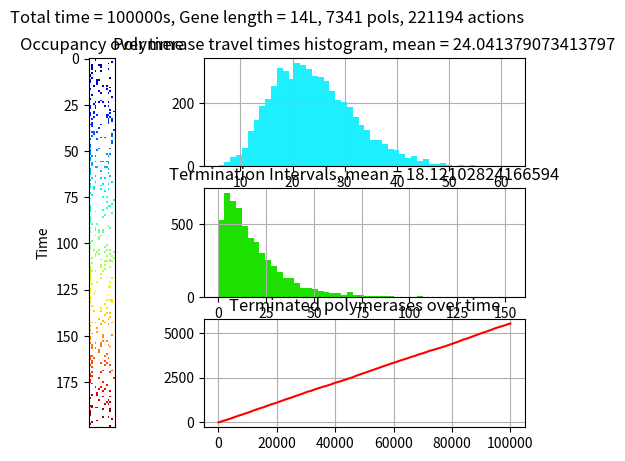

This chart was generated by the following Python code:
# Simple gene simulator
# Does not support bistable promoter, and paused polymerase states 
# Please see `genesimulator_bistable.py` for that

import numpy as np
import matplotlib.pyplot as plt

class Polymerase(object):

    def __init__(self,id):
        self.id = id              # polymerase ID
        self.startpos = 0        # loci where it binded
        self.starttime = 0       # time when it bound
        self.endpos = 0          # where it terminated
        self.endtime = 0         # time of termination
        self.aborted = False     # if terminated though abortion, no RNA is producted
        self.times = []          # times, position and tags matrix [ time, pos, tags]

class Locus (object):
    def __init__(self,k=1.0,r=0.05,bindrate=0.0,terminationrate=0.0,abortionrate=0.0):
        self.occupied = 0                       # if there is a polymerase on the locus, occupied == Polymerase.ID
        self.k = k                              # locus elongation rate
        self.r = r                              # locus backtrack rate
        self.bindrate = bindrate                # locus polymerase binding rate (0 if not a promoter)
        self.terminationrate = terminationrate  # locus termination rate (0 if not a terminator)
        self.abortionrate = abortionrate        # locus abortion rate (0 if not a terminator)


# each gelement is declared like this:
# [element lenght, k,r, bindrate, termination rate,abortionrate]

elements = [
           [1, 1, 0, 0.1, 0, 0],      # 1 locus binding element
           [2, 1, 1, 0, 0, 0],        # 2 loci elongation element
           [1, 1, 0.2, 0, 0, 0],    # 1 loci pause
           [6, 1, 0.2, 0, 0, 0],      # 6 loci elongatio
           [1,  1, 0.2, 0, 0, 0.1],   # 1 loci abortion
           [2, 1, 1, 0, 0, 0],        # 2 loci elongation
           [1, 0, 0.2, 0, 1, 0],      # 1 loci termination
           ]

gene = []   #gene is a list that is initialized by creating Locus in it by reading the elements list
genematrix = [] #matrix containing the rates for each locus in the gene
for line in elements:
    for i in range(line[0]):
        gene.append(Locus(*line[1:6]))
        genematrix.append(line[1:6])

# necessary element so that I can do gene[i-1] for i =0 and gene [i+1] for gene = length. Must be "occupied" so that no pols try to go there
end = Locus(0,0,0,0,0)
end.occupied = True
gene.append(end)


totaltime = 100000    # total simulation time
pols = [0]          # list to store each of the Polymerase info (they're objects)
length = len(gene)  # gene length
z = 0               # normalizer weight number
t = 0               # current time
dt = 0              # timestep
x = 0               # random number used for timesteps
y = 0               # random number used for picking action
picker = 0          # picker = z*y for picking action
w = 0               # used for counting when picking
polcount = 0        # polymerase global counter
plotstep = totaltime/200       # time interval between plots
plotcounter = 0     # timer counter for the plots
plotmatrix =[]      # stores the values to be plotted
totalsteps = 0      #counts number of iterations of simulation
genestate = [None] * ((length)-1)   # gene state matrix for plotting

### ~~~ Main while loop for Gillespie ~~~ ###

while (t < totaltime):                  #while loop of gillespie algorithm
    z = 0                               #z is the normalizing number (but instead of normalizing i multiply the weights by z because its lets costly)
    x = np.random.random_sample()       #draws random number x for choosing time of event
    y = np.random.random_sample()       #draws random number y for choosing which event to happen
    w = 0                               #w is the accumulator used for picking the event to happen
    totalsteps += 1
    if t > plotcounter*plotstep:        #every plot timestep append the gene state to the genestate matix for plotting
        plotcounter = plotcounter +1
        for p in range(length - 1):
            genestate[p] = gene[p].occupied
        plotmatrix.append(genestate[:])
        print ('Time = ' + str(t))

    for i in range (length - 1):        #this loop calculates z by summing the rates of all events that can happen
        if gene[i].occupied != 0 and gene[(i+1)].occupied == 0:
            z += gene[i].k
        if gene[i].occupied != 0 and gene[i - 1].occupied == 0:
            z += gene[i].r
        if gene[i].bindrate and gene[i].occupied == 0:
            z += gene[i].bindrate
        if gene[i].terminationrate and gene[i].occupied !=0:
            z += gene[i].terminationrate
        if gene[i].abortionrate and gene[i].occupied != 0:
            z += gene[i].abortionrate

    dt = np.log(1/x)/z      #calculates the timestep size
    t = t + dt              #increases the time
    picker = z*y            #picker for picking the random number

    for i in range(length - 1): #this for loop keeps going and addings the weight of each event to w until w>picker, then it realizes the event and breaks off

        if gene[i].occupied != 0 and gene[i + 1].occupied == 0: #elongation event
            w += gene[i].k
            if w > picker:
                gene[i+1].occupied = gene[i].occupied   #moves to the location ahead
                gene[i].occupied = 0
                break

        if gene[i].occupied != 0 and gene[i - 1].occupied == 0: #backtrack event
            w += gene[i].r
            if w > picker:
                gene[i-1].occupied = gene[i].occupied   #moves to the location behind
                gene[i].occupied = 0
                break

        if gene[i].bindrate and gene[i].occupied == 0:          #binding event
            w += gene[i].bindrate
            if w > picker:
                polcount = polcount +1;
                pols.append(Polymerase(polcount))   #creates a new polymerase with id = polcount
                pols[polcount].starttime = t        #stores in the polymerase what time it bound
                pols[polcount].startpos = i         #stores in the polymerase where it bound
                gene[i].occupied = polcount         #puts in the binding location the id of the polymerase
                break

        if gene[i].terminationrate and gene[i].occupied != 0:   #termination event
            w += gene[i].terminationrate
            if w > picker:
                pols[gene[i].occupied].endtime = t  #stores in the polymerase the end time
                pols[gene[i].occupied].endpos = i   #stores in the polymerase the end position
                gene[i].occupied = 0                #frees the location
                break

        if gene[i].abortionrate and gene[i].occupied != 0:      #abortion event
            w += gene[i].abortionrate
            if w > picker:
                #print('loc ' + str(i) + ' aborted')
                gene[i].occupied = 0
                break

########### ~~~ Shenanigans for plotting ~~~ ##########

genematrix = list(map(list, zip(*genematrix)))
cmap = plt.cm.jet
cmap.set_under(color='white')
endtimes = []
for i in range(1,polcount):
    if pols[i].endtime:
        endtimes.append(pols[i].endtime)
endtimes = sorted(endtimes)
intervals = np.diff(endtimes)
poltimes = []
for i in range(1,polcount):
    if pols[i].endtime:
        poltimes.append(pols[i].endtime - pols[i].starttime)

plt.figure(0)
ax1 = plt.subplot2grid((3,3), (0,0),rowspan=3)
occplot = plt.imshow(plotmatrix,cmap=cmap,interpolation='nearest',vmin=0.5)
plt.title('Occupancy over time')
plt.ylabel('Time')
ax1.axes.get_xaxis().set_ticks([])

meantravel = np.mean(poltimes)
ax2 = plt.subplot2grid((3,3), (0,1), colspan=2)
plt.hist(poltimes,bins =50, color='#1eefff')
plt.title('Polymerase travel times histogram, mean = ' + str(meantravel))
plt.grid(True)

meaninterval = np.mean(intervals)
ax3 = plt.subplot2grid((3,3), (1, 1), colspan=2)
plt.hist(intervals,bins =50, color='#1ee000')
plt.grid(True)
plt.title('Termination Intervals, mean = ' + str(meaninterval))

ax4 = plt.subplot2grid((3,3), (2, 1), colspan=2)
polrange = range(len(endtimes))
plt.plot(endtimes,polrange, color = 'red')
plt.title('Terminated polymerases over time')
plt.grid(True)

plt.suptitle('Total time = ' + str(totaltime) + 's, Gene length = '+ str(length - 1) + 'L, ' + str(polcount) + ' pols, ' + str(totalsteps) + ' actions \n')
plt.show()

#plt.figure(1)
#genemap = plt.imshow(genematrix,cmap='Greens',interpolation='nearest')
#plt.axis('off')
plt.show()
